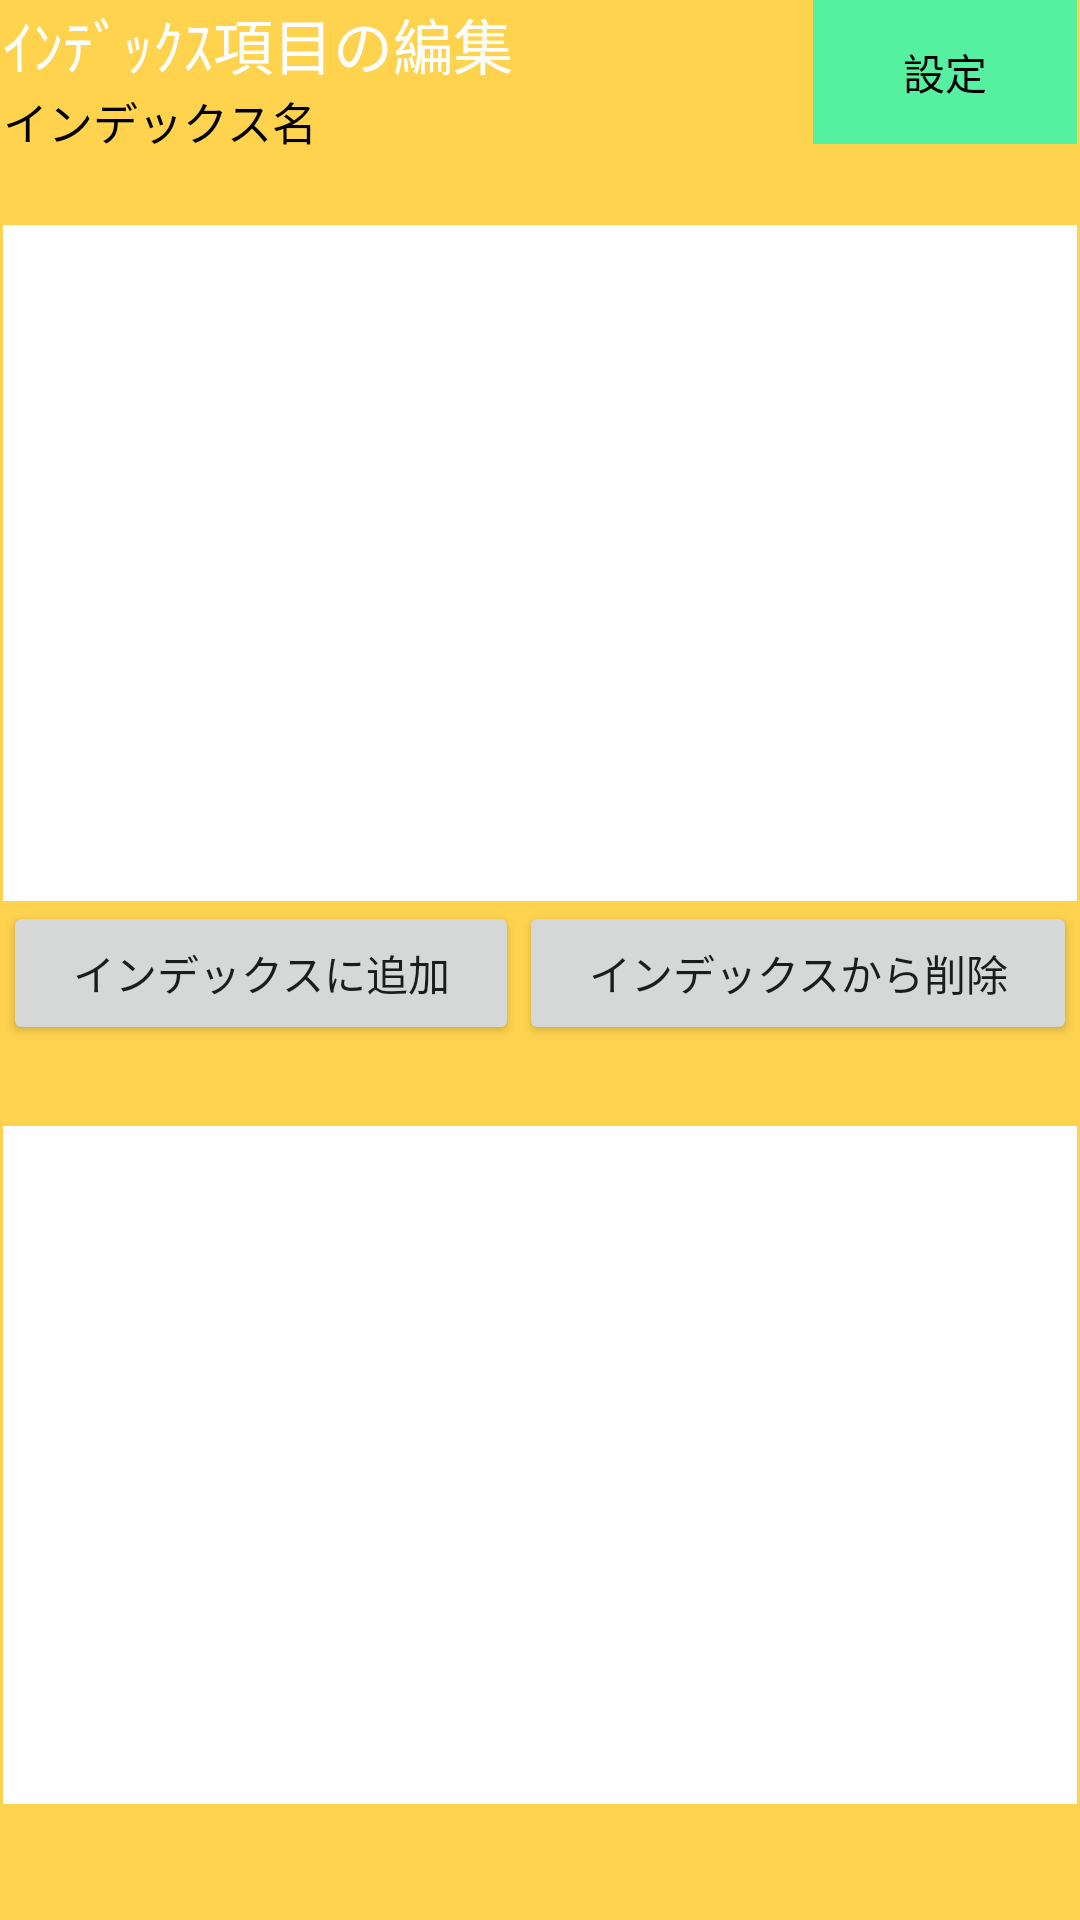

Android layout source for this screen:
<!-- AndroidManifest.xml: application theme Theme.ZAURUS_Launcher -->
<!-- res/layout/index_edit.xml -->
<?xml version="1.0" encoding="utf-8"?>
<androidx.constraintlayout.widget.ConstraintLayout xmlns:android="http://schemas.android.com/apk/res/android"
	android:layout_width="match_parent"
	android:layout_height="match_parent"
	android:background="@color/SYSTEM_UI_BACKGROUND">

	<LinearLayout
		android:layout_width="match_parent"
		android:layout_height="match_parent"
		android:layout_marginStart="1dp"
		android:layout_marginEnd="1dp"
		android:layout_marginBottom="1dp"
		android:orientation="vertical">
		
		<FrameLayout
			android:layout_width="match_parent"
			android:layout_height="0dp"
			android:layout_weight="1">
			<LinearLayout
				android:layout_width="match_parent"
				android:layout_height="wrap_content"
				android:orientation="vertical">
				<TextView
					android:layout_width="wrap_content"
					android:layout_height="wrap_content"
					android:background="@color/TEXT_BACKGROUND_COLOR"
					android:textColor="@color/white"
					android:textSize="20dp"
					android:text="ｲﾝﾃﾞｯｸｽ項目の編集" />
				<TextView
					android:id="@+id/INDEX_NAME"
					android:layout_width="wrap_content"
					android:layout_height="wrap_content"
					android:textColor="@color/black"
					android:textSize="15dp"
					android:text="インデックス名" />
			</LinearLayout>
			<FrameLayout
				android:layout_width="wrap_content"
				android:layout_height="wrap_content"
				android:layout_gravity="right">
				<Button
					android:id="@+id/APPLAY_BUTTON"
					android:layout_width="wrap_content"
					android:layout_height="wrap_content"
					android:background="@color/APPLAY_BUTTON_COLOR"
					android:textColor="@color/black"
					android:text="設定" />
			</FrameLayout>
		</FrameLayout>
		
		<FrameLayout
			android:layout_width="match_parent"
			android:layout_height="0dp"
			android:layout_weight="3">
			<GridView
				android:id="@+id/INDEX_APP_LIST"
				android:layout_width="match_parent"
				android:layout_height="match_parent"
				android:gravity="center"
				android:horizontalSpacing="10dp"
				android:numColumns="3"
				android:stretchMode="columnWidth"
				android:verticalSpacing="10dp"
				android:background="@color/white" />
		</FrameLayout>
		
		<FrameLayout
			android:layout_width="match_parent"
			android:layout_height="0dp"
			android:layout_weight="1">
			<LinearLayout
				android:layout_width="match_parent"
				android:layout_height="wrap_content"
				android:orientation="horizontal">
				<Button
					android:id="@+id/ADD_BUTTON"
					android:layout_width="wrap_content"
					android:layout_height="wrap_content"
					android:layout_weight="1"
					android:text="インデックスに追加" />
				<Button
					android:id="@+id/RM_BUTTON"
					android:layout_width="wrap_content"
					android:layout_height="wrap_content"
					android:layout_weight="1"
					android:text="インデックスから削除" />
			</LinearLayout>
		</FrameLayout>
		
		<FrameLayout
			android:layout_width="match_parent"
			android:layout_height="0dp"
			android:layout_weight="3">
			<GridView
				android:id="@+id/ALL_APP_LIST"
				android:layout_width="match_parent"
				android:layout_height="match_parent"
				android:gravity="center"
				android:horizontalSpacing="10dp"
				android:numColumns="3"
				android:stretchMode="columnWidth"
				android:verticalSpacing="10dp"
				android:background="@color/white" />
		</FrameLayout>
		
		<FrameLayout
			android:layout_width="match_parent"
			android:layout_height="0dp"
			android:layout_weight="0.5">

		</FrameLayout>
	</LinearLayout>
</androidx.constraintlayout.widget.ConstraintLayout>
<!-- resources referenced by this layout -->
<resources>
  <color name="APPLAY_BUTTON_COLOR">#55F1A1</color>
  <color name="black">#FF000000</color>
  <color name="white">#FFFFFFFF</color>
  <style name="Theme.ZAURUS_Launcher" parent="Theme.MaterialComponents.DayNight.DarkActionBar">
  		<item name="android:windowBackground">@color/BACKGROUND</item>
  
  		
  		<item name="colorPrimary">@color/white</item>
  		<item name="colorPrimaryVariant">@color/white</item>
  		<item name="colorOnPrimary">@color/black</item>
  
  		
  		<item name="colorSecondary">@color/teal_200</item>
  		<item name="colorSecondaryVariant">@color/teal_700</item>
  		<item name="colorOnSecondary">@color/black</item>
  
  		<item name="android:statusBarColor">@color/BACKGROUND</item>
  	</style>
  <color name="BACKGROUND">#FFD34E</color>
  <color name="teal_200">#FF03DAC5</color>
  <color name="teal_700">#FF018786</color>
</resources>
